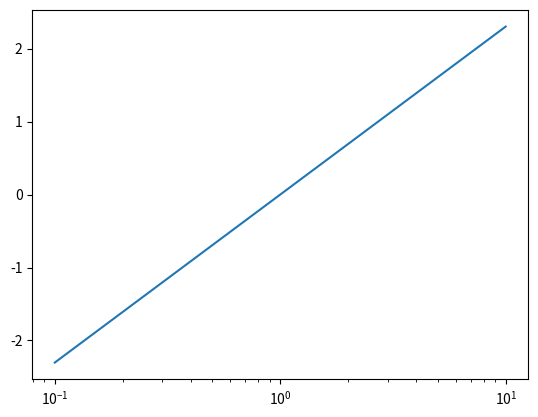

Generate this figure with matplotlib:

import matplotlib.pylab as plt
import numpy as np

plt.xscale("log")
x = np.arange(0.1,10,0.01)
y = np.log(x)

plt.plot(x,y)
plt.show()
